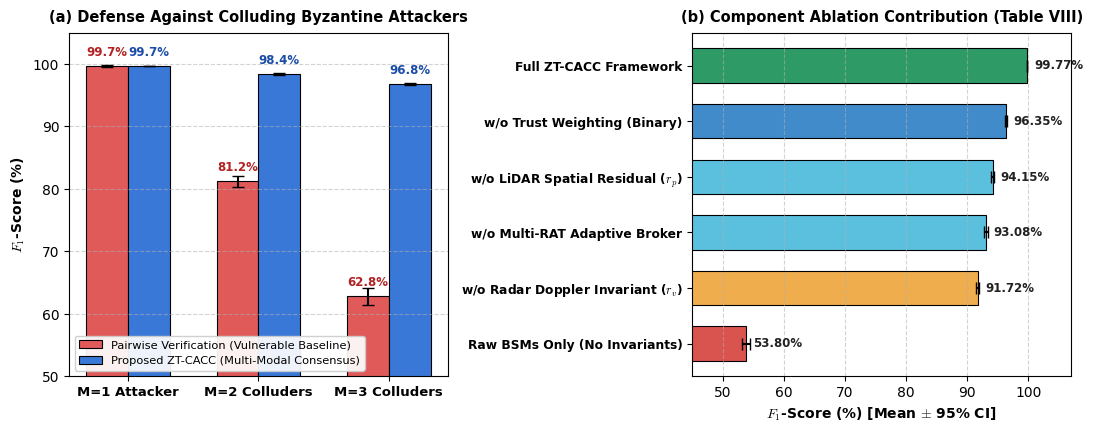

Python code for this plot:
import numpy as np
import matplotlib.pyplot as plt

# Styling parameters consistent with IEEE Transactions figures
plt.rcParams['font.family'] = 'DejaVu Sans'
plt.rcParams['mathtext.fontset'] = 'cm'

fig, (ax1, ax2) = plt.subplots(1, 2, figsize=(11, 4.4), dpi=300)

# -------------------------------------------------------------------------
# Subplot (a): Defense Against Colluding Byzantine Attackers
# (Directly matches Table VII in manuscript)
# -------------------------------------------------------------------------
m_labels = ['M=1 Attacker', 'M=2 Colluders', 'M=3 Colluders']
x = np.arange(len(m_labels))
width = 0.32

# Baseline Vulnerable (Pairwise verification without physical invariant consensus)
# and Proposed ZT-CACC (with 95% CI over 10 folds)
f1_baseline = [99.70, 81.20, 62.80]
f1_baseline_ci = [0.12, 0.85, 1.40]

f1_zt = [99.71, 98.40, 96.75]
f1_zt_ci = [0.04, 0.12, 0.18]

bars1 = ax1.bar(x - width/2, f1_baseline, width, yerr=f1_baseline_ci, capsize=4,
                color='#e05a5a', edgecolor='black', linewidth=0.8,
                label='Pairwise Verification (Vulnerable Baseline)')
bars2 = ax1.bar(x + width/2, f1_zt, width, yerr=f1_zt_ci, capsize=4,
                color='#3a78d8', edgecolor='black', linewidth=0.8,
                label='Proposed ZT-CACC (Multi-Modal Consensus)')

# Annotate values
for bar in bars1:
    h = bar.get_height()
    ax1.text(bar.get_x() + bar.get_width()/2, h + 1.2, f'{h:.1f}%',
             ha='center', va='bottom', fontsize=8.5, fontweight='bold', color='#b22222')

for bar in bars2:
    h = bar.get_height()
    ax1.text(bar.get_x() + bar.get_width()/2, h + 1.2, f'{h:.1f}%',
             ha='center', va='bottom', fontsize=8.5, fontweight='bold', color='#1a4ca8')

ax1.set_ylabel(r'$F_1$-Score (%)', fontsize=10, fontweight='bold')
ax1.set_ylim(50.0, 105.0)
ax1.set_xticks(x)
ax1.set_xticklabels(m_labels, fontsize=9.5, fontweight='bold')
ax1.set_title('(a) Defense Against Colluding Byzantine Attackers', fontsize=10.5, fontweight='bold', pad=8)
ax1.grid(axis='y', linestyle='--', alpha=0.55)
ax1.legend(loc='lower left', fontsize=8.2, framealpha=0.92)

# -------------------------------------------------------------------------
# Subplot (b): Component Ablation Study
# (Exact match with Table VIII: All 6 configurations with 95% CIs)
# -------------------------------------------------------------------------
ablation_configs = [
    'Raw BSMs Only (No Invariants)',
    r'w/o Radar Doppler Invariant ($r_v$)',
    'w/o Multi-RAT Adaptive Broker',
    r'w/o LiDAR Spatial Residual ($r_p$)',
    'w/o Trust Weighting (Binary)',
    'Full ZT-CACC Framework'
]

f1_ablation = [53.80, 91.72, 93.08, 94.15, 96.35, 99.77]
f1_ablation_ci = [0.68, 0.29, 0.26, 0.24, 0.19, 0.04]

y_pos = np.arange(len(ablation_configs))
colors_bar = ['#d9534f', '#f0ad4e', '#5bc0de', '#5bc0de', '#428bca', '#2e9b67']

bars_b = ax2.barh(y_pos, f1_ablation, xerr=f1_ablation_ci, capsize=4,
                  color=colors_bar, edgecolor='black', linewidth=0.8, height=0.62)

for bar, val in zip(bars_b, f1_ablation):
    w = bar.get_width()
    ax2.text(w + 1.2, bar.get_y() + bar.get_height()/2, f'{val:.2f}%',
             va='center', ha='left', fontsize=8.5, fontweight='bold', color='#222222')

ax2.set_yticks(y_pos)
ax2.set_yticklabels(ablation_configs, fontsize=8.8, fontweight='bold')
ax2.set_xlabel(r'$F_1$-Score (%) [Mean $\pm$ 95% CI]', fontsize=10, fontweight='bold')
ax2.set_xlim(45.0, 107.0)
ax2.set_title('(b) Component Ablation Contribution (Table VIII)', fontsize=10.5, fontweight='bold', pad=8)
ax2.grid(axis='x', linestyle='--', alpha=0.55)

plt.tight_layout()
output_path = 'Fig10_Colluding_Attacks_and_Ablation_Study.png'
plt.savefig(output_path, dpi=300, bbox_inches='tight')
print(f'Successfully saved figure to {output_path}')
